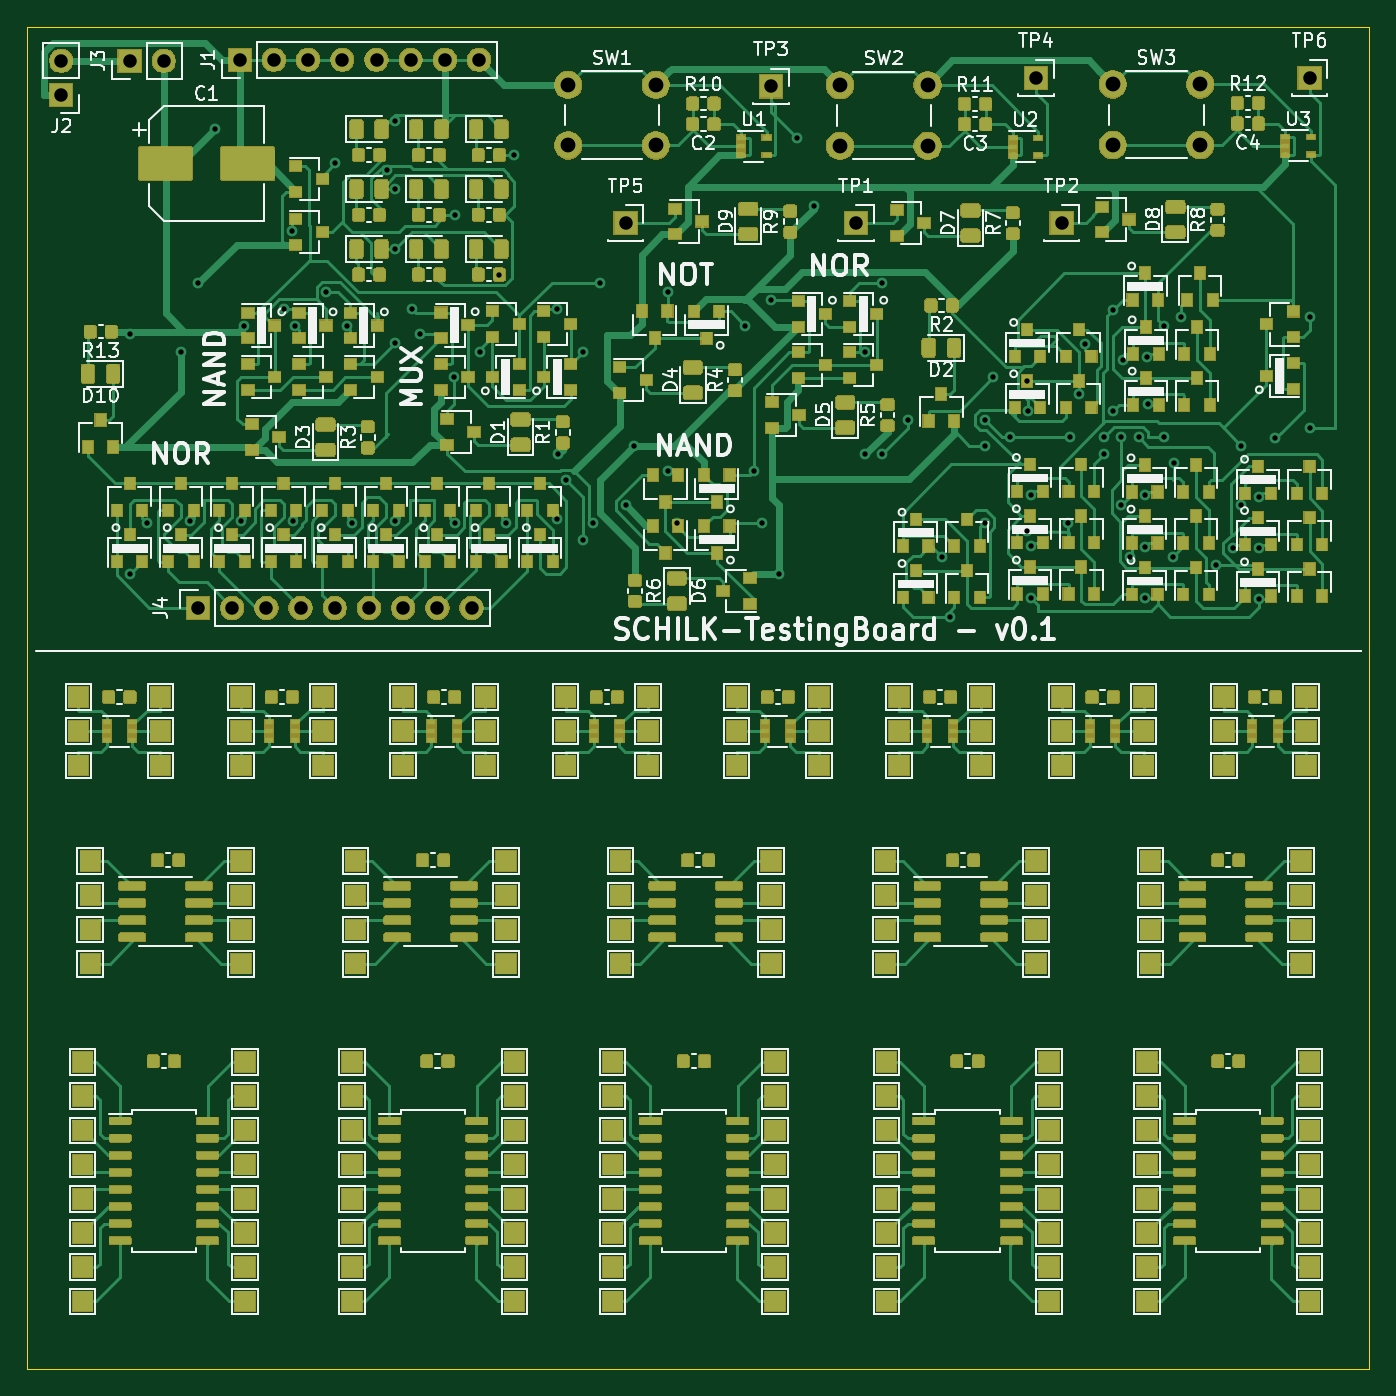
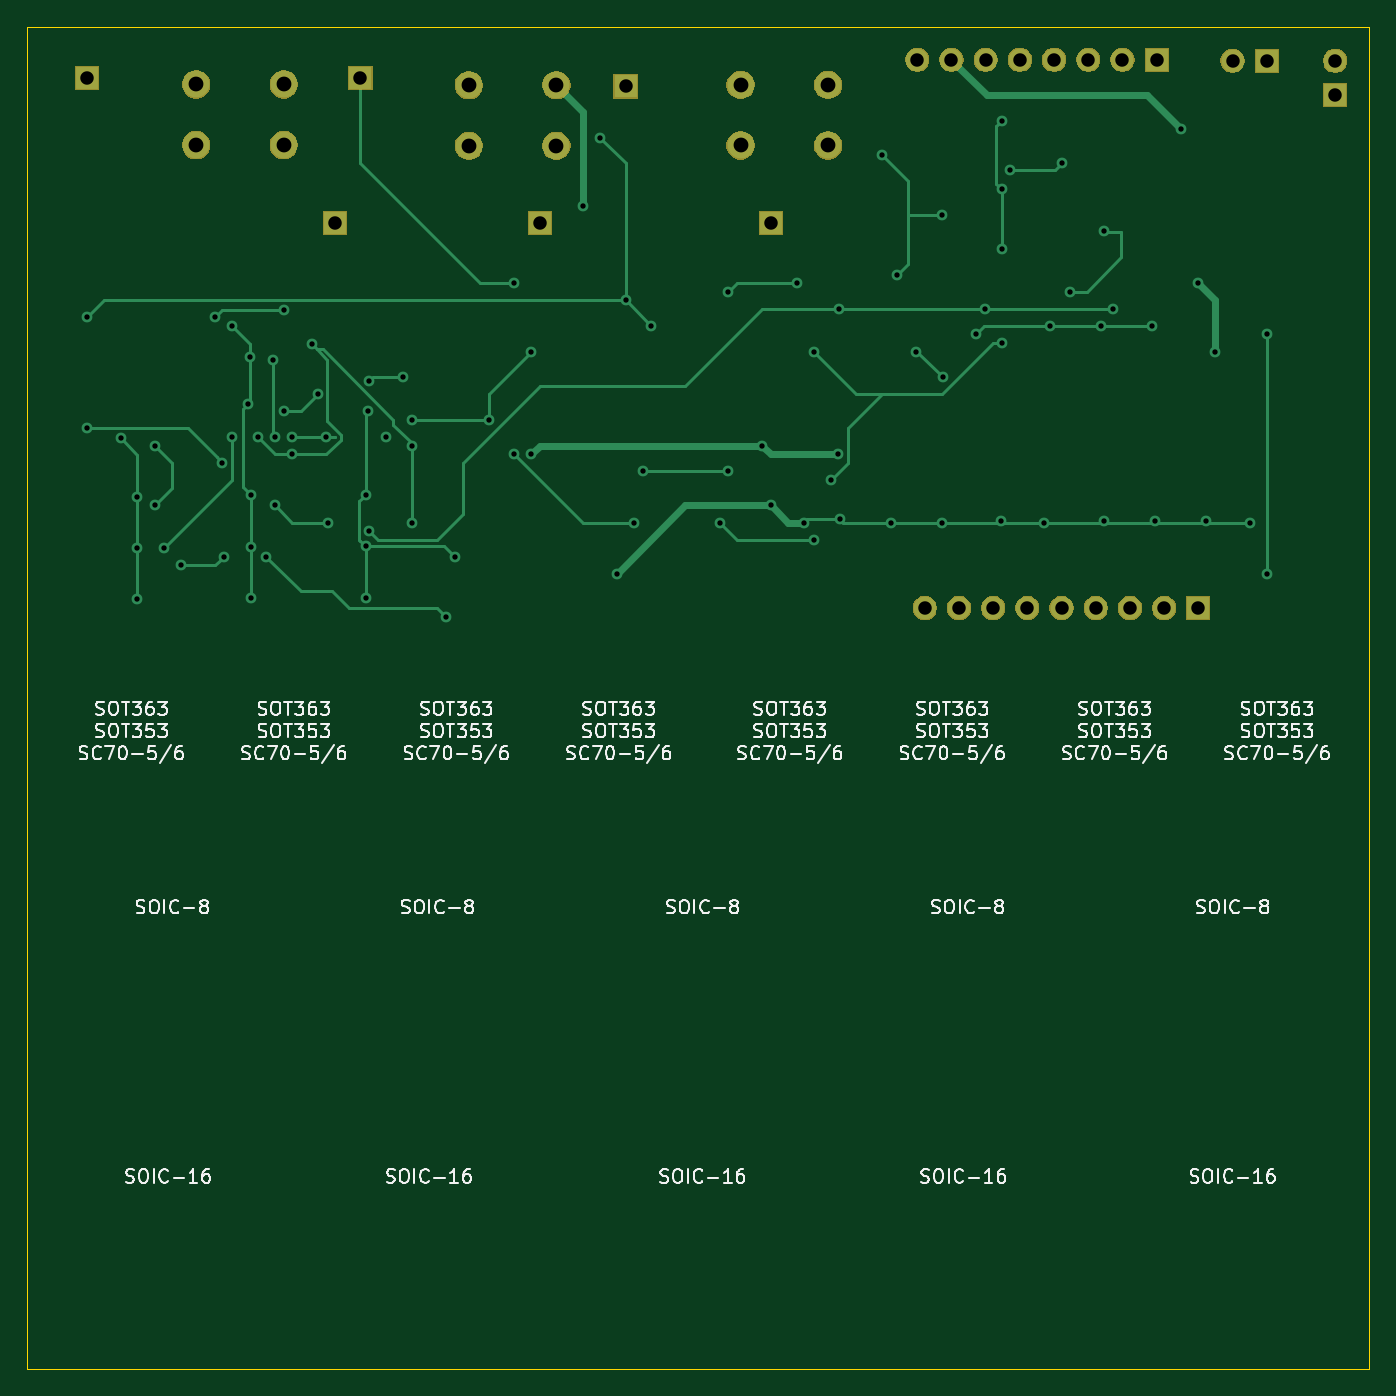
Circuit board: 11 layer files. Board 99.7 x 99.7 mm.
- bottom_copper: Testingboard-B_Cu.gbr (11565 bytes)
- bottom_mask: Testingboard-B_Mask.gbr (30897 bytes)
- paste: Testingboard-B_Paste.gbr (494 bytes)
- bottom_silk: Testingboard-B_SilkS.gbr (78449 bytes)
- outline: Testingboard-Edge_Cuts.gbr (685 bytes)
- top_copper: Testingboard-F_Cu.gbr (559448 bytes)
- top_mask: Testingboard-F_Mask.gbr (329755 bytes)
- paste: Testingboard-F_Paste.gbr (444350 bytes)
- top_silk: Testingboard-F_SilkS.gbr (127086 bytes)
- drill: Testingboard-NPTH.drl (269 bytes)
- drill: Testingboard-PTH.drl (2188 bytes)

=== bottom_copper: Testingboard-B_Cu.gbr (11565 bytes, source omitted) ===
=== bottom_mask: Testingboard-B_Mask.gbr (30897 bytes, source omitted) ===
=== paste: Testingboard-B_Paste.gbr ===
G04 #@! TF.GenerationSoftware,KiCad,Pcbnew,(5.1.5)-3*
G04 #@! TF.CreationDate,2020-02-26T16:32:23+01:00*
G04 #@! TF.ProjectId,Testingboard,54657374-696e-4676-926f-6172642e6b69,rev?*
G04 #@! TF.SameCoordinates,Original*
G04 #@! TF.FileFunction,Paste,Bot*
G04 #@! TF.FilePolarity,Positive*
%FSLAX46Y46*%
G04 Gerber Fmt 4.6, Leading zero omitted, Abs format (unit mm)*
G04 Created by KiCad (PCBNEW (5.1.5)-3) date 2020-02-26 16:32:23*
%MOMM*%
%LPD*%
G04 APERTURE LIST*
G04 APERTURE END LIST*
M02*

=== bottom_silk: Testingboard-B_SilkS.gbr (78449 bytes, source omitted) ===
=== outline: Testingboard-Edge_Cuts.gbr ===
G04 #@! TF.GenerationSoftware,KiCad,Pcbnew,(5.1.5)-3*
G04 #@! TF.CreationDate,2020-02-26T16:32:23+01:00*
G04 #@! TF.ProjectId,Testingboard,54657374-696e-4676-926f-6172642e6b69,rev?*
G04 #@! TF.SameCoordinates,Original*
G04 #@! TF.FileFunction,Profile,NP*
%FSLAX46Y46*%
G04 Gerber Fmt 4.6, Leading zero omitted, Abs format (unit mm)*
G04 Created by KiCad (PCBNEW (5.1.5)-3) date 2020-02-26 16:32:23*
%MOMM*%
%LPD*%
G04 APERTURE LIST*
%ADD10C,0.050000*%
G04 APERTURE END LIST*
D10*
X87630000Y-137795000D02*
X87630000Y-38100000D01*
X187325000Y-137795000D02*
X87630000Y-137795000D01*
X187325000Y-38100000D02*
X187325000Y-137795000D01*
X87630000Y-38100000D02*
X187325000Y-38100000D01*
M02*

=== top_copper: Testingboard-F_Cu.gbr (559448 bytes, source omitted) ===
=== top_mask: Testingboard-F_Mask.gbr (329755 bytes, source omitted) ===
=== paste: Testingboard-F_Paste.gbr (444350 bytes, source omitted) ===
=== top_silk: Testingboard-F_SilkS.gbr (127086 bytes, source omitted) ===
=== drill: Testingboard-NPTH.drl ===
M48
; DRILL file {KiCad (5.1.5)-3} date 02/26/20 16:32:26
; FORMAT={-:-/ absolute / inch / decimal}
; #@! TF.CreationDate,2020-02-26T16:32:26+01:00
; #@! TF.GenerationSoftware,Kicad,Pcbnew,(5.1.5)-3
; #@! TF.FileFunction,NonPlated,1,2,NPTH
FMAT,2
INCH
%
G90
G05
T0
M30

=== drill: Testingboard-PTH.drl ===
M48
; DRILL file {KiCad (5.1.5)-3} date 02/26/20 16:32:26
; FORMAT={-:-/ absolute / inch / decimal}
; #@! TF.CreationDate,2020-02-26T16:32:26+01:00
; #@! TF.GenerationSoftware,Kicad,Pcbnew,(5.1.5)-3
; #@! TF.FileFunction,Plated,1,2,PTH
FMAT,2
INCH
T1C0.0157
T2C0.0394
T3C0.0433
%
G90
G05
T1
X3.75Y-2.4
X3.75Y-3.1
X3.8Y-2.95
X3.9Y-2.45
X3.9266Y-2.9469
X3.95Y-2.25
X4.0Y-1.8
X4.0766Y-2.9469
X4.0848Y-2.376
X4.2Y-2.325
X4.225Y-2.098
X4.2266Y-2.9469
X4.2348Y-2.376
X4.325Y-2.275
X4.35Y-1.9
X4.3848Y-2.376
X4.4Y-2.95
X4.5018Y-1.9187
X4.525Y-1.775
X4.525Y-1.975
X4.525Y-2.15
X4.525Y-2.425
X4.5266Y-2.9469
X4.575Y-2.325
X4.6Y-2.4
X4.698Y-2.525
X4.7Y-2.05
X4.7Y-2.95
X4.775Y-2.45
X4.831Y-2.225
X4.85Y-2.95
X4.875Y-1.875
X4.9987Y-2.9394
X5.0Y-2.325
X5.0035Y-2.75
X5.025Y-2.825
X5.075Y-2.45
X5.075Y-3.0
X5.1035Y-2.95
X5.125Y-2.25
X5.2Y-2.9
X5.225Y-2.725
X5.325Y-2.275
X5.325Y-2.8
X5.35Y-2.95
X5.55Y-2.375
X5.575Y-2.8
X5.6Y-2.95
X5.625Y-2.3
X5.65Y-3.1
X5.7Y-1.825
X5.75Y-2.025
X5.9Y-2.45
X5.9Y-2.75
X5.95Y-2.25
X5.95Y-2.75
X6.025Y-2.65
X6.125Y-3.05
X6.15Y-3.225
X6.25Y-2.65
X6.25Y-2.725
X6.25Y-2.95
X6.275Y-2.525
X6.325Y-2.7
X6.375Y-2.5356
X6.375Y-2.975
X6.377Y-2.625
X6.3848Y-2.8697
X6.3848Y-3.0197
X6.3848Y-3.1697
X6.4937Y-2.9507
X6.5Y-2.7
X6.525Y-2.575
X6.543Y-2.4269
X6.6Y-2.7
X6.6Y-2.75
X6.625Y-2.3285
X6.625Y-2.625
X6.65Y-2.7
X6.65Y-2.9
X6.6549Y-2.475
X6.675Y-3.05
X6.7Y-2.7
X6.7201Y-2.8709
X6.7201Y-3.0209
X6.7201Y-3.1709
X6.7234Y-2.4673
X6.7279Y-2.6037
X6.775Y-2.375
X6.775Y-2.7
X6.8Y-3.05
X6.8035Y-2.775
X6.825Y-2.35
X6.9252Y-3.075
X6.975Y-3.025
X7.0Y-2.725
X7.0Y-2.9
X7.052Y-2.875
X7.052Y-3.025
X7.052Y-3.175
X7.1Y-2.7035
X7.2Y-2.35
X7.2Y-2.675
T2
X6.475Y-2.075
X6.4Y-1.65
X5.875Y-2.075
X7.2Y-1.65
X5.2Y-2.075
X3.55Y-1.6
X3.55Y-1.7
X5.625Y-1.675
X4.0719Y-1.597
X4.1719Y-1.597
X4.2719Y-1.597
X4.3719Y-1.597
X4.4719Y-1.597
X4.5719Y-1.597
X4.6719Y-1.597
X4.7719Y-1.597
X3.75Y-1.6
X3.85Y-1.6
X3.95Y-3.2
X4.05Y-3.2
X4.15Y-3.2
X4.25Y-3.2
X4.35Y-3.2
X4.45Y-3.2
X4.55Y-3.2
X4.65Y-3.2
X4.75Y-3.2
T3
X6.6246Y-1.6689
X6.6246Y-1.8461
X6.8805Y-1.6689
X6.8805Y-1.8461
X5.8272Y-1.6713
X5.8272Y-1.8484
X6.0831Y-1.6713
X6.0831Y-1.8484
X5.0327Y-1.6703
X5.0327Y-1.8474
X5.2886Y-1.6703
X5.2886Y-1.8474
T0
M30
